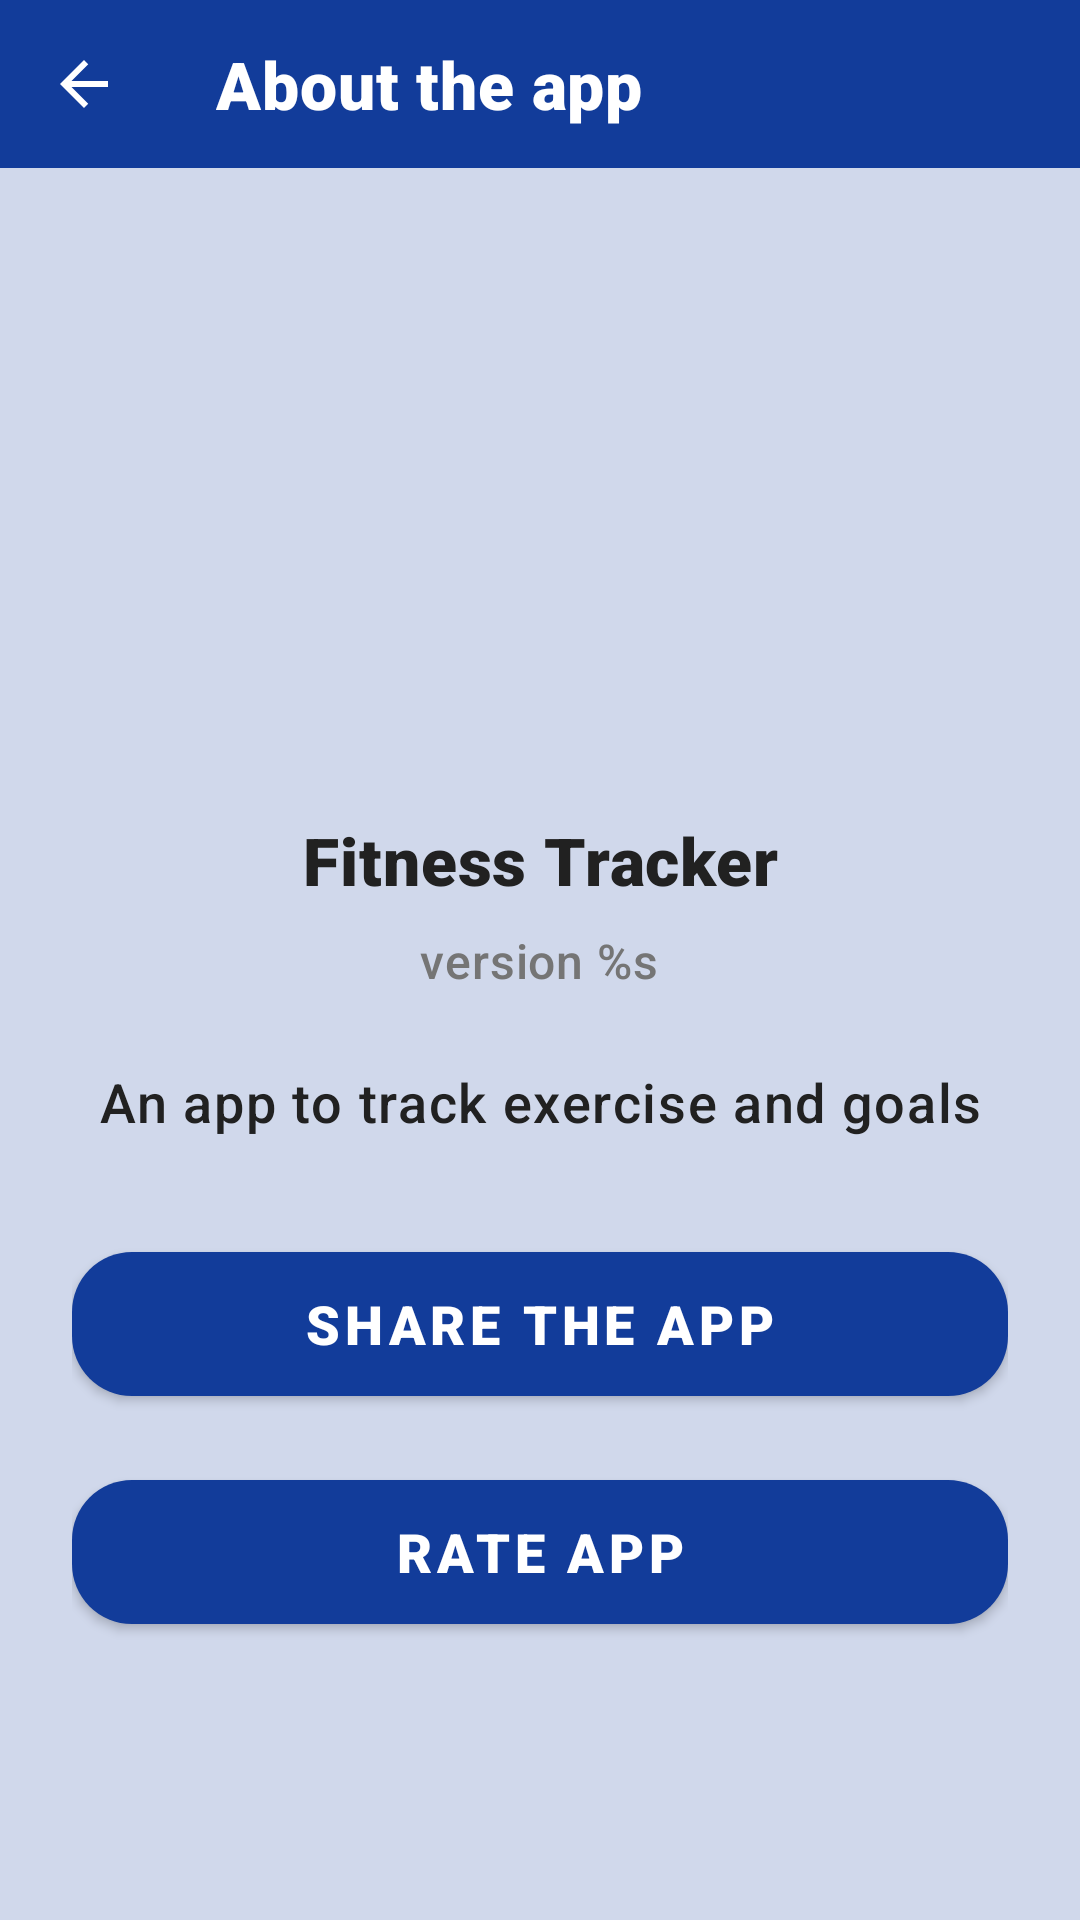

The Android layout XML behind this screen, and the referenced resources:
<!-- AndroidManifest.xml: application theme AppTheme -->
<!-- res/layout/activity_about.xml -->
<?xml version="1.0" encoding="utf-8"?>
<LinearLayout xmlns:android="http://schemas.android.com/apk/res/android"
    xmlns:app="http://schemas.android.com/apk/res-auto"
    android:id="@+id/main"
    android:layout_width="match_parent"
    android:layout_height="match_parent"
    android:background="@color/colorPrimaryDark"
    android:orientation="vertical">

    <LinearLayout
        android:layout_width="match_parent"
        android:layout_height="match_parent"
        android:background="@color/white_opacity_80"
        android:orientation="vertical">

        <com.google.android.material.appbar.MaterialToolbar
            android:id="@+id/toolbar"
            android:layout_width="match_parent"
            android:layout_height="?attr/actionBarSize"
            android:background="@color/colorPrimaryDark"
            app:navigationIcon="@drawable/ic_arrow_left"
            app:navigationIconTint="@color/white"
            app:title="@string/about_app"
            app:titleTextColor="@color/white" />

        <LinearLayout
            android:layout_width="match_parent"
            android:layout_height="0dp"
            android:layout_weight="1"
            android:gravity="center_horizontal"
            android:orientation="vertical"
            android:padding="@dimen/spacing_large">

            <ImageView
                android:layout_width="120dp"
                android:layout_height="120dp"
                android:layout_marginTop="@dimen/spacing_extra_largeX"
                android:layout_marginBottom="@dimen/spacing_large"
                android:contentDescription="@string/app_icon"
                android:src="@drawable/icon_app" />

            <TextView
                android:layout_width="wrap_content"
                android:layout_height="wrap_content"
                android:layout_marginBottom="@dimen/spacing_small"
                android:gravity="center"
                android:text="@string/app_name"
                android:textAppearance="@style/TextAppearance.App.Headline6"
                android:textColor="@color/textColorPrimary" />

            <TextView
                android:id="@+id/version_text"
                android:layout_width="wrap_content"
                android:layout_height="wrap_content"
                android:layout_marginBottom="@dimen/spacing_large"
                android:gravity="center"
                android:text="@string/version_format"
                android:textAppearance="@style/TextAppearance.App.Body2"
                android:textColor="@color/textColorSecondary" />

            <TextView
                android:layout_width="wrap_content"
                android:layout_height="wrap_content"
                android:layout_marginBottom="@dimen/spacing_extra_large"
                android:gravity="center"
                android:text="@string/app_description"
                android:textAppearance="@style/TextAppearance.App.Body1"
                android:textColor="@color/textColorPrimary" />

            <com.google.android.material.button.MaterialButton
                android:id="@+id/share_button"
                style="@style/Widget.App.Button"
                android:layout_width="match_parent"
                android:layout_height="@dimen/button_height"
                android:layout_marginBottom="@dimen/spacing_medium"
                android:text="@string/share_app"
                app:icon="@drawable/ic_share"
                app:iconGravity="textStart"
                app:iconPadding="@dimen/spacing_small"
                app:iconTint="@color/white" />

            <com.google.android.material.button.MaterialButton
                android:id="@+id/rate_button"
                style="@style/Widget.App.Button"
                android:layout_width="match_parent"
                android:layout_height="@dimen/button_height"
                android:text="@string/rate_app"
                app:icon="@drawable/ic_star"
                app:iconGravity="textStart"
                app:iconPadding="@dimen/spacing_small"
                app:iconTint="@color/weight_color" />

        </LinearLayout>
    </LinearLayout>
</LinearLayout>
<!-- resources referenced by this layout -->
<resources>
  <color name="colorPrimaryDark">#123C9A</color>
  <color name="textColorPrimary">#212121</color>
  <color name="textColorSecondary">#757575</color>
  <color name="weight_color">#FF9800</color>
  <color name="white">#FFFFFFFF</color>
  <color name="white_opacity_80">#CCFFFFFF</color>
  <dimen name="button_height">60dp</dimen>
  <dimen name="spacing_extra_large">32dp</dimen>
  <dimen name="spacing_extra_largeX">48dp</dimen>
  <dimen name="spacing_large">24dp</dimen>
  <dimen name="spacing_medium">16dp</dimen>
  <dimen name="spacing_small">8dp</dimen>
  <!-- drawable ic_arrow_left (drawable) -->
  <vector xmlns:android="http://schemas.android.com/apk/res/android"
      android:width="24dp"
      android:height="24dp"
      android:viewportWidth="24"
      android:viewportHeight="24"
      android:tint="?attr/colorControlNormal"> 
      <path
          android:fillColor="@android:color/white"
          android:pathData="M20,11H7.83l5.59,-5.59L12,4l-8,8 8,8 1.41,-1.41L7.83,13H20v-2z" />
  </vector>
  <string name="about_app">About the app</string>
  <string name="app_description">An app to track exercise and goals</string>
  <string name="app_icon">App icon</string>
  <string name="app_name">Fitness Tracker</string>
  <string name="rate_app">Rate app</string>
  <string name="share_app">Share the app</string>
  <string name="version_format">version %s</string>
  <style name="TextAppearance.App.Body1" parent="TextAppearance.MaterialComponents.Body1">
          <item name="fontFamily">sans-serif-medium</item>
          <item name="android:textSize">18sp</item>
          <item name="android:textColor">@color/textColorPrimary</item>
      </style>
  <style name="TextAppearance.App.Body2" parent="TextAppearance.MaterialComponents.Body2">
          <item name="fontFamily">sans-serif-medium</item>
          <item name="android:textSize">16sp</item>
          <item name="android:textColor">@color/textColorSecondary</item>
      </style>
  <style name="TextAppearance.App.Headline6" parent="TextAppearance.MaterialComponents.Headline6">
          <item name="fontFamily">sans-serif-black</item>
          <item name="android:textSize">22sp</item>
          <item name="android:textColor">@color/textColorPrimary</item>
      </style>
  <style name="Widget.App.Button" parent="Widget.MaterialComponents.Button">
          <item name="android:textAppearance">@style/TextAppearance.App.Button</item>
          <item name="android:textColor">@color/white</item>
          <item name="backgroundTint">@color/colorPrimaryDark</item>
          <item name="cornerRadius">20dp</item>
          <item name="elevation">4dp</item>
      </style>
  <style name="TextAppearance.App.Button" parent="TextAppearance.MaterialComponents.Button">
          <item name="fontFamily">sans-serif-black</item>
          <item name="android:textSize">18sp</item>
          <item name="android:textColor">@color/white</item>
      </style>
  <color name="colorPrimary">#347CC0</color>
  <color name="colorSecondary">#4CAF50</color>
  <color name="colorSecondaryDark">#388E3C</color>
  <color name="backgroundColor">#FFFFFF</color>
  <style name="Widget.App.Spinner" parent="Widget.AppCompat.Spinner">
          <item name="android:background">@android:color/transparent</item>
          <item name="android:minHeight">52dp</item>
          <item name="android:popupBackground">@color/surfaceColor</item>
      </style>
  <color name="grey">#808080</color>
  <color name="surfaceColor">#FAFAFA</color>
</resources>
